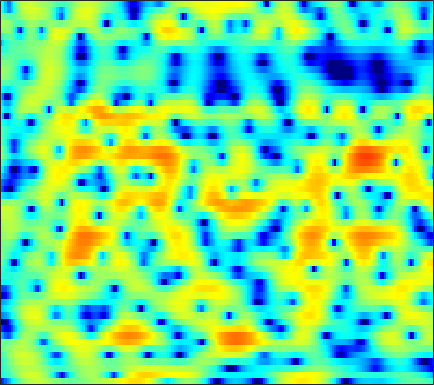

Data behind this chart, as committed beside it:
-13.412, -12.437, -10.541, -8.5081, -7.0632, -5.3086, -3.7668, -2.7484, -1.5633, -0.55815, 0.2882, 0.82944, 1.4236, 1.8747, 2.1218, 2.3392, 2.4391, 2.4424, 2.3611, 2.1871, 1.9329, 1.6989, 1.3453, 0.95643
-3.886, -3.64, -3.158, -2.527, -1.982, -1.199, -0.4025, 0.1801, 0.9112, 1.567, 2.127, 2.473, 2.828, 3.053, 3.135, 3.121, 2.962, 2.744, 2.314, 1.712, 0.9158, 0.1745, -1.04, -2.577
-3.763, -3.129, -2.336, -1.597, -1.075, -0.4228, 0.1726, 0.5754, 1.046, 1.438, 1.741, 1.908, 2.048, 2.09, 2.058, 1.927, 1.698, 1.465, 1.08, 0.6197, 0.1005, -0.3141, -0.8809, -1.431
-3.924, -2.96, -1.809, -0.8084, -0.1492, 0.6235, 1.281, 1.698, 2.151, 2.486, 2.699, 2.776, 2.773, 2.645, 2.464, 2.107, 1.616, 1.158, 0.4302, -0.432, -1.419, -2.228, -3.361, -4.461
-3.295, -2.193, -0.9421, 0.09163, 0.7417, 1.461, 2.036, 2.379, 2.727, 2.951, 3.05, 3.044, 2.928, 2.687, 2.416, 1.938, 1.324, 0.7694, -0.1063, -1.158, -2.432, -3.568, -5.403, -7.71
-1.142, -0.733, -0.1878, 0.3482, 0.7295, 1.189, 1.576, 1.808, 2.018, 2.109, 2.073, 1.961, 1.694, 1.293, 0.9046, 0.2909, -0.4018, -0.9446, -1.649, -2.273, -2.757, -2.998, -3.158, -3.128
-0.7815, -0.918, -0.9768, -0.8386, -0.5984, -0.1376, 0.4155, 0.8319, 1.316, 1.666, 1.825, 1.792, 1.511, 0.931, 0.2649, -0.9839, -2.76, -4.551, -7.72, -11.33, -11.26, -8.646, -5.388, -2.965
-6.787, -8.437, -10.78, -11.82, -10.66, -7.909, -5.294, -3.667, -1.908, -0.5512, 0.4355, 0.9354, 1.278, 1.272, 1.048, 0.4748, -0.3724, -1.118, -2.1, -2.764, -2.741, -2.194, -1.029, 0.2468
-12.1, -13.47, -14.87, -15.13, -14.04, -11.41, -8.513, -6.553, -4.342, -2.545, -1.135, -0.2921, 0.5718, 1.169, 1.451, 1.635, 1.655, 1.613, 1.532, 1.456, 1.421, 1.431, 1.501, 1.624
-23.57, -34.94, -21.27, -14.82, -11.79, -8.847, -6.486, -4.892, -2.96, -1.29, 0.04701, 0.8518, 1.704, 2.346, 2.692, 2.977, 3.062, 3.001, 2.777, 2.443, 2.022, 1.656, 1.095, 0.5186
-9.387, -9.233, -8.503, -7.263, -6.09, -4.433, -2.836, -1.733, -0.4045, 0.7903, 1.813, 2.458, 3.141, 3.611, 3.83, 3.965, 3.902, 3.694, 3.179, 2.38, 1.26, 0.1585, -1.768, -4.348
-6.764, -6.295, -5.396, -4.419, -3.728, -2.779, -1.724, -0.904, 0.1092, 0.9633, 1.688, 2.174, 2.715, 3.097, 3.263, 3.336, 3.247, 3.069, 2.65, 1.969, 0.9951, 0.0857, -1.366, -3.146
-8.582, -8.158, -7.414, -6.412, -5.534, -4.31, -3.132, -2.326, -1.331, -0.4762, 0.2115, 0.6169, 1.022, 1.312, 1.471, 1.58, 1.598, 1.588, 1.566, 1.491, 1.351, 1.207, 0.9929, 0.7994
-14.88, -16.18, -15.2, -12.06, -9.698, -6.99, -4.899, -3.743, -2.609, -1.773, -1.197, -0.9764, -0.9463, -1.119, -1.294, -1.504, -1.581, -1.466, -1.047, -0.3518, 0.4526, 1.017, 1.665, 2.247
-11.28, -11.99, -11.56, -9.567, -7.811, -5.795, -4.237, -3.305, -2.392, -1.913, -1.821, -2.024, -2.688, -3.984, -5.503, -8.437, -12.41, -13.25, -8.889, -4.868, -2.001, -0.36, 1.339, 2.594
-4.936, -4.854, -4.708, -4.422, -4.019, -3.396, -2.897, -2.566, -2.158, -1.923, -1.982, -2.171, -2.63, -3.433, -4.289, -5.586, -6.438, -6.385, -5.205, -3.263, -1.394, -0.1874, 1.207, 2.342
-3.216, -3.353, -3.427, -3.458, -3.502, -3.49, -3.272, -3.067, -2.803, -2.471, -2.13, -1.94, -1.81, -1.696, -1.639, -1.623, -1.476, -1.252, -0.8829, -0.3984, 0.2174, 0.7036, 1.311, 1.871
-2.262, -2.798, -3.557, -4.407, -5.193, -6.036, -6.148, -5.718, -4.832, -3.736, -2.575, -1.823, -1.072, -0.4659, -0.0616, 0.3109, 0.5099, 0.6097, 0.6974, 0.6652, 0.5857, 0.5781, 0.6087, 0.7473
-0.5171, -1.292, -3.03, -5.538, -8.144, -14.71, -29.03, -14.64, -8.295, -4.747, -2.544, -1.343, -0.02968, 0.875, 1.326, 1.789, 1.972, 1.886, 1.561, 0.8987, -0.2713, -1.525, -3.536, -5.138
0.2088, -0.3145, -1.425, -2.634, -3.562, -4.848, -5.36, -5.173, -4.625, -3.672, -2.701, -2.102, -1.237, -0.4089, 0.06148, 0.5582, 0.927, 1.022, 0.7802, 0.2057, -0.897, -2.179, -4.268, -6.308
-0.4323, -0.6237, -0.8784, -1.439, -1.929, -2.51, -3.322, -3.927, -4.625, -5.505, -6.186, -6.295, -5.959, -4.972, -3.898, -2.616, -1.567, -0.9197, -0.3766, -0.1331, -0.02173, -0.03578, -0.1071, 0.1003
-0.6543, -0.3995, -0.1486, -0.307, -0.5851, -1.108, -2.125, -3.13, -4.878, -7.746, -12.53, -20.11, -19.65, -10.52, -7.175, -4.086, -2.134, -1.131, -0.07568, 0.5702, 0.9663, 1.18, 1.284, 1.415
-0.3761, 0.4618, 1.014, 1.359, 1.362, 1.014, 0.5382, -0.1037, -1.16, -2.275, -3.454, -3.896, -3.909, -3.137, -2.208, -1.103, -0.02578, 0.5884, 1.176, 1.561, 1.613, 1.492, 1.176, 0.494
0.3628, 1.034, 1.636, 1.98, 2.08, 2.003, 1.778, 1.517, 1.072, 0.6363, 0.2347, 0.02186, -0.1017, -0.08678, 0.06427, 0.3511, 0.6059, 0.849, 1.014, 1.004, 0.8247, 0.4547, -0.3143, -1.595
1.339, 1.559, 1.93, 2.033, 2.034, 1.995, 1.674, 1.455, 1.033, 0.4984, 0.0109, -0.4252, -0.8203, -1.07, -1.195, -1.059, -0.8879, -0.6642, -0.3653, -0.235, -0.1766, -0.3006, -0.7172, -1.227
2.253, 2.361, 2.461, 2.445, 2.349, 2.138, 1.734, 1.331, 0.6359, -0.2969, -1.409, -2.398, -3.808, -4.939, -5.38, -5.031, -3.805, -2.902, -1.755, -0.8339, -0.3191, -0.05958, -0.001728, -0.106
2.595, 2.776, 2.707, 2.714, 2.634, 2.312, 2.052, 1.587, 0.8657, -0.195, -1.796, -3.342, -6.882, -12.83, -24.85, -12.38, -6.361, -3.647, -1.353, 0.1265, 0.9584, 1.235, 1.336, 0.9011
0.5601, 0.5077, 0.5429, 0.4662, 0.4647, 0.5326, 0.522, 0.5715, 0.4421, 0.1815, -0.3399, -0.8462, -1.532, -2.115, -2.116, -1.62, -0.4541, 0.4052, 1.62, 2.356, 2.874, 2.938, 2.63, 1.839
-5.178, -5.906, -6.239, -6.955, -7.029, -6.052, -5.249, -4.186, -3.15, -2.263, -1.569, -1.214, -0.5678, -0.2346, 0.2591, 0.7719, 1.463, 1.921, 2.521, 2.993, 3.285, 3.37, 3.141, 2.721
-10.51, -11.75, -15.31, -22.42, -32.43, -18.23, -12.41, -9.956, -7.574, -5.809, -4.393, -3.546, -2.602, -1.719, -1.147, -0.3041, 0.3946, 1.034, 1.658, 2.358, 2.804, 3.102, 3.33, 3.376
-9.372, -10.21, -12.07, -13.31, -14.05, -13.29, -12.28, -10.95, -9.728, -8.149, -7.099, -6.186, -5.498, -4.515, -3.991, -3.115, -2.085, -1.293, -0.08912, 0.9617, 1.983, 2.572, 3.303, 3.757
-6.179, -7.408, -9.154, -10.91, -12.15, -13.68, -14.02, -13.73, -12.09, -10.91, -9.72, -9.384, -8.938, -9.371, -9.428, -9.269, -7.537, -5.84, -3.312, -1.12, 0.7053, 1.839, 2.974, 3.881
-3.714, -5.068, -7.666, -10.49, -14.18, -20.22, -31.32, -21.17, -14.83, -12.37, -10.54, -10.38, -10.3, -12.5, -14.71, -21.46, -14.89, -9.629, -5.189, -2.076, 0.09413, 1.438, 2.671, 3.646
-0.8698, -2.29, -4.142, -6.241, -7.604, -9.353, -10.12, -10.06, -9.313, -8.261, -7.447, -6.816, -6.479, -6.114, -5.894, -5.259, -4.059, -3.082, -1.345, 0.0583, 1.351, 1.998, 2.682, 3.018
1.26, -0.121, -1.713, -3.564, -4.573, -5.894, -6.34, -6.404, -5.866, -4.985, -4.06, -3.237, -2.398, -1.366, -0.8523, 0.05011, 0.7918, 1.457, 2.12, 2.74, 3.064, 3.08, 2.827, 2.065
1.093, -0.2152, -2.551, -5.306, -7.824, -11.37, -12.68, -10.93, -8.124, -5.604, -3.576, -2.451, -1.002, 0.0485, 0.8708, 1.685, 2.436, 2.917, 3.364, 3.667, 3.627, 3.485, 2.83, 1.723
-0.3992, -1.699, -3.804, -6.469, -8.668, -12.07, -13.16, -11.65, -8.971, -6.557, -4.774, -3.59, -2.327, -1.284, -0.5557, 0.2641, 1.022, 1.435, 1.991, 2.298, 2.521, 2.546, 2.401, 2.092
-1.097, -1.951, -3.22, -4.307, -5.264, -5.96, -6.372, -6.402, -5.984, -5.554, -4.905, -4.46, -3.843, -3.145, -2.714, -1.933, -1.213, -0.6211, 0.08804, 0.7339, 1.307, 1.597, 1.981, 2.224
-1.322, -2.044, -2.929, -3.627, -4.028, -4.376, -4.596, -4.676, -4.788, -4.952, -5.199, -5.537, -5.906, -6.104, -5.85, -5.085, -3.864, -2.851, -1.628, -0.4762, 0.3866, 1.005, 1.682, 2.292
-2.278, -3.662, -4.918, -5.607, -5.286, -4.763, -4.105, -3.742, -3.709, -3.992, -4.988, -6.377, -9.197, -14.83, -17.72, -11.82, -6.884, -4.663, -2.493, -1.082, -0.1868, 0.4653, 1.162, 1.966
-4.151, -8.071, -17.27, -17.71, -10.23, -5.959, -3.364, -2.201, -1.336, -1.02, -1.424, -2.045, -3.278, -4.644, -4.91, -3.996, -2.598, -1.565, -0.9039, -0.9535, -1.418, -2.02, -2.191, -1.036
-2.792, -4.302, -5.789, -6.235, -5.485, -3.775, -2.237, -1.05, 0.1887, 0.9704, 1.5, 1.761, 1.803, 1.869, 1.907, 1.857, 1.776, 1.552, 0.7432, -0.7798, -3.531, -7.397, -15.21, -7.943
-4.811, -6.509, -8.256, -8.656, -7.757, -5.818, -3.777, -2.364, -0.8008, 0.4334, 1.402, 1.913, 2.443, 2.792, 2.92, 2.977, 2.871, 2.593, 2.081, 1.354, 0.4186, -0.2328, -0.7098, -0.6297
-7.153, -9.926, -16.43, -19.51, -13.67, -8.498, -5.358, -3.736, -1.968, -0.6265, 0.3715, 0.9817, 1.665, 2.14, 2.423, 2.704, 2.825, 2.84, 2.766, 2.568, 2.297, 2.091, 1.784, 1.442
-3.751, -4.666, -5.585, -5.854, -5.572, -4.79, -3.81, -3.087, -2.24, -1.508, -0.8708, -0.409, 0.1499, 0.7071, 1.115, 1.596, 2.012, 2.288, 2.532, 2.66, 2.688, 2.626, 2.421, 2.088
-0.8453, -1.235, -1.675, -1.992, -2.167, -2.361, -2.49, -2.578, -2.764, -2.932, -2.98, -2.903, -2.531, -1.819, -1.176, -0.2423, 0.671, 1.261, 1.918, 2.408, 2.707, 2.801, 2.779, 2.579
0.736, 0.5036, 0.1227, -0.3356, -0.7355, -1.351, -2.16, -2.941, -4.243, -5.952, -8.006, -9.344, -9.275, -7.092, -5.108, -2.771, -0.9247, 0.1695, 1.331, 2.169, 2.721, 2.981, 3.13, 3.059
0.9369, 0.7826, 0.4899, 0.06909, -0.3434, -1.04, -1.992, -2.94, -4.591, -6.928, -10.36, -13.66, -14.23, -9.53, -6.535, -3.607, -1.478, -0.2326, 1.029, 1.945, 2.585, 2.9, 3.11, 3.104
-0.1596, -0.1767, -0.2585, -0.4425, -0.6552, -1.048, -1.58, -2.07, -2.821, -3.609, -4.274, -4.548, -4.396, -3.669, -2.878, -1.706, -0.5678, 0.2082, 1.066, 1.745, 2.25, 2.501, 2.67, 2.654
-2.028, -1.835, -1.594, -1.405, -1.312, -1.314, -1.385, -1.453, -1.593, -1.727, -1.777, -1.712, -1.502, -1.162, -0.8228, -0.2882, 0.2712, 0.6685, 1.171, 1.604, 1.94, 2.112, 2.237, 2.223
-4.641, -3.934, -3.098, -2.429, -2.056, -1.696, -1.476, -1.378, -1.267, -1.146, -0.9859, -0.8316, -0.5965, -0.315, -0.08866, 0.2073, 0.4963, 0.715, 1.028, 1.333, 1.613, 1.814, 2.021, 2.117
-7.982, -5.796, -3.913, -2.764, -2.255, -1.869, -1.778, -1.83, -1.835, -1.677, -1.361, -1.082, -0.6635, -0.293, -0.1175, -0.02298, -0.02503, -0.02341, 0.01943, 0.2548, 0.7233, 1.174, 1.771, 2.264
-4.647, -3.239, -1.898, -1.247, -1.184, -1.688, -2.757, -3.795, -5.164, -5.415, -4.145, -2.84, -1.401, -0.5849, -0.3832, -0.6628, -1.591, -2.675, -4.219, -4.41, -2.647, -1.016, 0.9236, 2.356
0.7325, 0.7894, 0.8381, 0.5534, 0.05573, -1.198, -3.352, -5.881, -11.63, -14.65, -7.479, -4.259, -1.71, -0.4537, -0.1425, -0.5876, -2.128, -4.327, -8.965, -11.25, -5.707, -2.529, 0.215, 1.898
1.622, 1.407, 0.975, 0.4696, 0.008143, -0.6194, -1.316, -1.824, -2.296, -2.207, -1.51, -0.8024, 0.1161, 0.7625, 0.968, 0.896, 0.4734, 0.005445, -0.525, -0.6864, -0.3883, -0.01279, 0.4272, 0.6191
0.2816, -0.2876, -1.086, -1.641, -1.827, -1.682, -1.246, -0.8287, -0.2209, 0.4024, 1.014, 1.478, 1.969, 2.309, 2.435, 2.477, 2.371, 2.265, 2.022, 1.737, 1.369, 1.001, 0.341, -0.6616
-2.133, -3.894, -6.678, -9.311, -9.114, -6.475, -3.672, -1.977, -0.2496, 1.01, 1.92, 2.408, 2.858, 3.103, 3.196, 3.175, 3.045, 2.892, 2.611, 2.243, 1.766, 1.307, 0.5031, -0.6095
-2.554, -4.078, -6.915, -9.781, -9.629, -6.402, -3.29, -1.517, 0.2451, 1.472, 2.269, 2.615, 2.845, 2.833, 2.704, 2.404, 2.04, 1.727, 1.396, 1.128, 0.9018, 0.726, 0.3732, -0.1255
